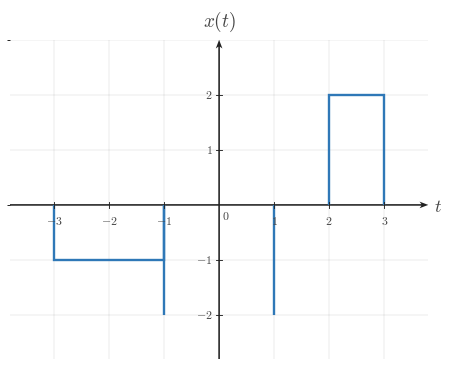

The matplotlib source for this figure: (Note: this script raises an exception after producing the figure.)

from __future__ import annotations

from pathlib import Path

import matplotlib as mpl
import matplotlib.pyplot as plt
import numpy as np
from matplotlib.ticker import MultipleLocator

BACKGROUND_COLOR = "white"
CANONICAL_DPI = 300
PX_PER_DATA_UNIT = 150
MARGIN_LEFT_PX = 115
MARGIN_RIGHT_PX = 120
MARGIN_BOTTOM_PX = 95
MARGIN_TOP_PX = 110

def configure_matplotlib():
    mpl.rcParams.update(
        {
            "mathtext.fontset": "cm",
            "font.family": "serif",
            "figure.facecolor": BACKGROUND_COLOR,
            "axes.facecolor": BACKGROUND_COLOR,
            "savefig.facecolor": BACKGROUND_COLOR,
            "axes.grid": False,
        }
    )

configure_matplotlib()

def px_to_pt(px):
    return px * 72 / CANONICAL_DPI

def px_to_data(px):
    return px / PX_PER_DATA_UNIT

SIGNAL_COLOR = "#2f78b7"
AXIS_COLOR = "#222222"
LABEL_COLOR = "#444444"
TICK_LABEL_COLOR = "#444444"
GRID_COLOR = "#000000"

SIGNAL_LW = px_to_pt(7.1)
AXIS_LW = px_to_pt(4.3)
TICK_LW = px_to_pt(2.7)
GRID_LW = px_to_pt(1.3)

TICK_LABEL_SIZE = px_to_pt(35.6)
AXIS_LABEL_SIZE = px_to_pt(53.3)
TOP_LABEL_SIZE = px_to_pt(57.8)
ANNOTATION_SIZE = px_to_pt(33.3)

TICK_HALF_LEN = px_to_data(8.25)
X_TICK_LABEL_Y = -px_to_data(24)
Y_TICK_LABEL_X = px_to_data(18)
ORIGIN_LABEL_X = px_to_data(9)
ORIGIN_LABEL_Y = -px_to_data(12)
X_AXIS_LABEL_X_PAD = px_to_data(15)
X_AXIS_LABEL_Y = -px_to_data(4.5)
Y_AXIS_LABEL_Y_PAD = px_to_data(18)

AXIS_ARROW_SHAFT_WIDTH_DATA = px_to_data(4.3)

AXIS_ARROW_KW = dict(
    angles="xy",
    scale_units="xy",
    scale=1,
    units="xy",
    width=AXIS_ARROW_SHAFT_WIDTH_DATA,
    headwidth=4.2,
    headlength=5.5,
    headaxislength=4.3,
    color=AXIS_COLOR,
    pivot="tail",
    clip_on=False,
)

def make_ct_signal_figure(xlim, ylim, *, dpi=CANONICAL_DPI):
    x_range = xlim[1] - xlim[0]
    y_range = ylim[1] - ylim[0]
    axes_w_px = x_range * PX_PER_DATA_UNIT
    axes_h_px = y_range * PX_PER_DATA_UNIT
    fig_w_px = MARGIN_LEFT_PX + axes_w_px + MARGIN_RIGHT_PX
    fig_h_px = MARGIN_BOTTOM_PX + axes_h_px + MARGIN_TOP_PX
    fig, ax = plt.subplots(
        figsize=(fig_w_px / dpi, fig_h_px / dpi),
        dpi=dpi,
        facecolor=BACKGROUND_COLOR,
        constrained_layout=True,
    )
    return fig, ax

def make_two_panel_ct_signal_figure(xlim, ylim, *, gap_px=46, dpi=CANONICAL_DPI):
    x_range = xlim[1] - xlim[0]
    y_range = ylim[1] - ylim[0]
    axes_w_px = x_range * PX_PER_DATA_UNIT
    axes_h_px = y_range * PX_PER_DATA_UNIT
    fig_w_px = MARGIN_LEFT_PX + 2 * axes_w_px + gap_px + MARGIN_RIGHT_PX
    fig_h_px = MARGIN_BOTTOM_PX + axes_h_px + MARGIN_TOP_PX
    fig, axes = plt.subplots(
        1,
        2,
        figsize=(fig_w_px / dpi, fig_h_px / dpi),
        dpi=dpi,
        facecolor=BACKGROUND_COLOR,
        constrained_layout=True,
    )
    return fig, axes

def math_label(value):
    if isinstance(value, str):
        return value
    numeric = float(value)
    rounded = round(numeric)
    if np.isclose(numeric, rounded):
        return rf"${int(rounded)}$"
    return rf"${numeric:g}$"

def setup_ct_signal_axes(
    ax,
    *,
    xlim,
    ylim,
    xticks,
    yticks,
    x_axis_label=r"$t$",
    y_axis_label=r"$x(t)$",
    show_grid=True,
    show_origin=True,
    y_tick_label_side="left",
    x_minor_grid_step=1,
    y_minor_grid_step=1,
    equal_aspect=True,
):
    ax.set_xlim(*xlim)
    ax.set_ylim(*ylim)
    if equal_aspect:
        ax.set_aspect("equal", adjustable="box")
    ax.set_xticks(xticks)
    ax.set_yticks(yticks)
    ax.xaxis.set_minor_locator(MultipleLocator(x_minor_grid_step))
    ax.yaxis.set_minor_locator(MultipleLocator(y_minor_grid_step))
    if show_grid:
        ax.grid(True, which="both", linewidth=GRID_LW, alpha=0.18, color=GRID_COLOR)
        ax.set_axisbelow(True)
    for spine in ax.spines.values():
        spine.set_visible(False)
    ax.tick_params(left=False, bottom=False, labelleft=False, labelbottom=False)
    x_axis_start, x_axis_end = xlim
    y_axis_start, y_axis_end = ylim
    ax.quiver(x_axis_start, 0, x_axis_end - x_axis_start, 0, **AXIS_ARROW_KW)
    ax.quiver(0, y_axis_start, 0, y_axis_end - y_axis_start, **AXIS_ARROW_KW)
    for t in xticks:
        if abs(t) < 1e-12:
            continue
        ax.plot([t, t], [-TICK_HALF_LEN, TICK_HALF_LEN], color=AXIS_COLOR, lw=TICK_LW, zorder=5)
        ax.text(
            t,
            X_TICK_LABEL_Y,
            math_label(t),
            fontsize=TICK_LABEL_SIZE,
            ha="center",
            va="top",
            color=TICK_LABEL_COLOR,
            zorder=6,
        )
    for y in yticks:
        if abs(y) < 1e-12:
            continue
        ax.plot([-TICK_HALF_LEN, TICK_HALF_LEN], [y, y], color=AXIS_COLOR, lw=TICK_LW, zorder=5)
        if y_tick_label_side == "right":
            ax.text(
                Y_TICK_LABEL_X,
                y,
                math_label(y),
                fontsize=TICK_LABEL_SIZE,
                ha="left",
                va="center",
                color=TICK_LABEL_COLOR,
                zorder=6,
            )
        else:
            ax.text(
                -Y_TICK_LABEL_X,
                y,
                math_label(y),
                fontsize=TICK_LABEL_SIZE,
                ha="right",
                va="center",
                color=TICK_LABEL_COLOR,
                zorder=6,
            )
    if show_origin:
        ax.text(
            ORIGIN_LABEL_X,
            ORIGIN_LABEL_Y,
            r"$0$",
            fontsize=TICK_LABEL_SIZE,
            ha="left",
            va="top",
            color=TICK_LABEL_COLOR,
            zorder=6,
        )
    if x_axis_label is not None:
        ax.text(
            x_axis_end + X_AXIS_LABEL_X_PAD,
            X_AXIS_LABEL_Y,
            x_axis_label,
            fontsize=AXIS_LABEL_SIZE,
            ha="left",
            va="center",
            color=LABEL_COLOR,
            clip_on=False,
        )
    if y_axis_label is not None:
        ax.text(
            0,
            y_axis_end + Y_AXIS_LABEL_Y_PAD,
            y_axis_label,
            fontsize=TOP_LABEL_SIZE,
            ha="center",
            va="bottom",
            color=LABEL_COLOR,
            clip_on=False,
        )

def draw_spike(ax, t, height, *, base=0.0):
    ax.plot(
        [t, t],
        [base, height],
        color=SIGNAL_COLOR,
        linewidth=SIGNAL_LW,
        solid_capstyle="butt",
        solid_joinstyle="miter",
        zorder=4,
    )

def draw_pulse(ax, start, end, height, *, base=0.0):
    ax.plot(
        [start, start, end, end],
        [base, height, height, base],
        color=SIGNAL_COLOR,
        linewidth=SIGNAL_LW,
        solid_capstyle="butt",
        solid_joinstyle="miter",
        zorder=4,
    )

def draw_segment(ax, points):
    pts = np.asarray(points, dtype=float)
    ax.plot(
        pts[:, 0],
        pts[:, 1],
        color=SIGNAL_COLOR,
        linewidth=SIGNAL_LW,
        solid_capstyle="butt",
        solid_joinstyle="miter",
        zorder=4,
    )

def draw_component(ax, component):
    kind = component["kind"]
    if kind == "spike":
        draw_spike(ax, component["t"], component["height"], base=component.get("base", 0.0))
    elif kind == "pulse":
        draw_pulse(ax, component["start"], component["end"], component["height"], base=component.get("base", 0.0))
    elif kind == "segment":
        draw_segment(ax, component["points"])
    else:
        raise ValueError(f"Unknown component kind: {kind}")

def draw_components(ax, components):
    for component in components:
        draw_component(ax, component)

def draw_texts(ax, texts):
    for text in texts:
        ax.text(
            text["x"],
            text["y"],
            text["text"],
            fontsize=text.get("fontsize", ANNOTATION_SIZE),
            ha=text.get("ha", "center"),
            va=text.get("va", "bottom"),
            color=text.get("color", LABEL_COLOR),
            clip_on=text.get("clip_on", False),
            zorder=text.get("zorder", 7),
        )

def save_figure(fig, output_path, *, dpi=CANONICAL_DPI):
    output_path = Path(output_path)
    output_path.parent.mkdir(parents=True, exist_ok=True)
    fig.savefig(
        output_path,
        dpi=dpi,
        facecolor=BACKGROUND_COLOR,
        bbox_inches="tight",
    )
    plt.close(fig)

def render(spec):
    layout = spec["layout"]
    if layout == "single":
        fig, ax = make_ct_signal_figure(spec["xlim"], spec["ylim"])
        setup_ct_signal_axes(
            ax,
            xlim=spec["xlim"],
            ylim=spec["ylim"],
            xticks=spec["xticks"],
            yticks=spec["yticks"],
            x_axis_label=spec.get("x_label", r"$t$"),
            y_axis_label=spec.get("y_label", r"$x(t)$"),
            show_grid=spec.get("show_grid", True),
            show_origin=spec.get("show_origin", True),
            y_tick_label_side=spec.get("y_tick_label_side", "left"),
            x_minor_grid_step=spec.get("x_minor_grid_step", 1),
            y_minor_grid_step=spec.get("y_minor_grid_step", 1),
            equal_aspect=spec.get("equal_aspect", True),
        )
        draw_components(ax, spec.get("components", []))
        draw_texts(ax, spec.get("texts", []))
    elif layout == "two-panel":
        fig, axes = make_two_panel_ct_signal_figure(spec["xlim"], spec["ylim"], gap_px=spec.get("gap_px", 46))
        for ax, panel in zip(axes, (spec["left"], spec["right"])):
            setup_ct_signal_axes(
                ax,
                xlim=spec["xlim"],
                ylim=spec["ylim"],
                xticks=spec["xticks"],
                yticks=spec["yticks"],
                x_axis_label=panel.get("x_label", r"$t$"),
                y_axis_label=panel.get("y_label", r"$x(t)$"),
                show_grid=spec.get("show_grid", True),
                show_origin=spec.get("show_origin", True),
                y_tick_label_side=panel.get("y_tick_label_side", spec.get("y_tick_label_side", "left")),
                x_minor_grid_step=spec.get("x_minor_grid_step", 1),
                y_minor_grid_step=spec.get("y_minor_grid_step", 1),
                equal_aspect=spec.get("equal_aspect", True),
            )
            draw_components(ax, panel.get("components", []))
            draw_texts(ax, panel.get("texts", []))
    else:
        raise ValueError(f"Unknown layout: {layout}")
    save_figure(fig, spec["output_path"])


SPEC = {'layout': 'single',
 'output_path': '/home/jake/Developer/MA/PIPELINE/Electrical-and-Computer-Engineering/2-Build-Lessons/4-Image-Generation/1-Outputs/Continuous-Time-Signal-Processing/3.3--time-reversal-and-combined-operations-Images/images/l002-s005-qg-q002-choice-c-q002-choice-c.png',
 'xlim': [-3.8, 3.8],
 'ylim': [-2.8, 3.0],
 'xticks': [-3, -2, -1, 0, 1, 2, 3],
 'yticks': [-2, -1, 1, 2],
 'components': [{'kind': 'spike', 't': -1, 'height': -2, 'base': 0.0},
                {'kind': 'spike', 't': 1, 'height': -2, 'base': 0.0},
                {'kind': 'pulse', 'start': 2, 'end': 3, 'height': 2, 'base': 0.0},
                {'kind': 'pulse', 'start': -3, 'end': -1, 'height': -1, 'base': 0.0}],
 'texts': [],
 'template': 'fixed-point-pulse-reflection-plot',
 'notes': ['spike duplicated on both sides instead of staying fixed at t=0'],
 'y_label': '$x(t)$',
 'y_tick_label_side': 'left',
 'show_grid': True,
 'show_origin': True,
 'equal_aspect': True}

render(SPEC)
